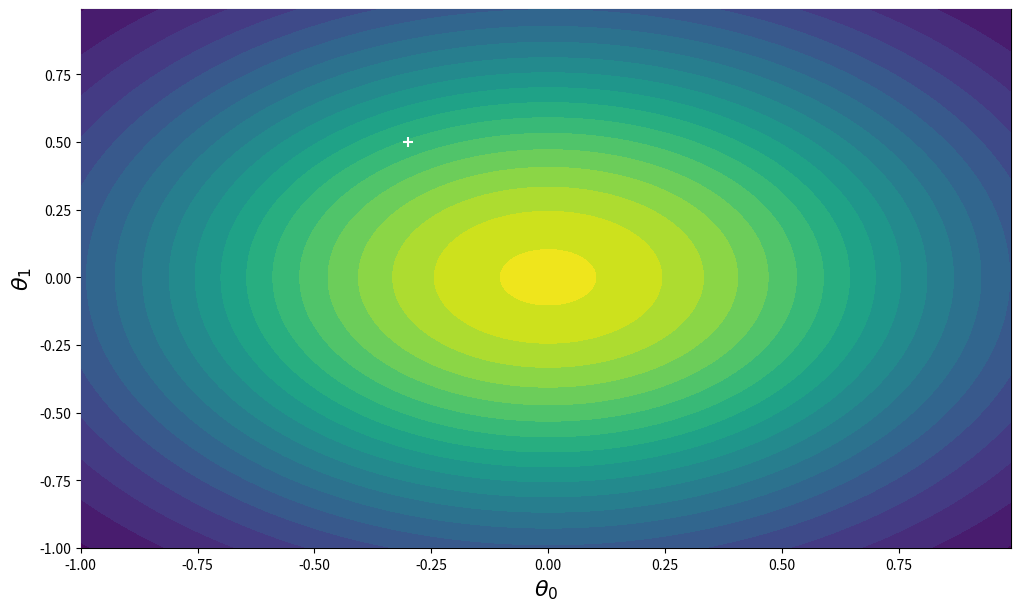
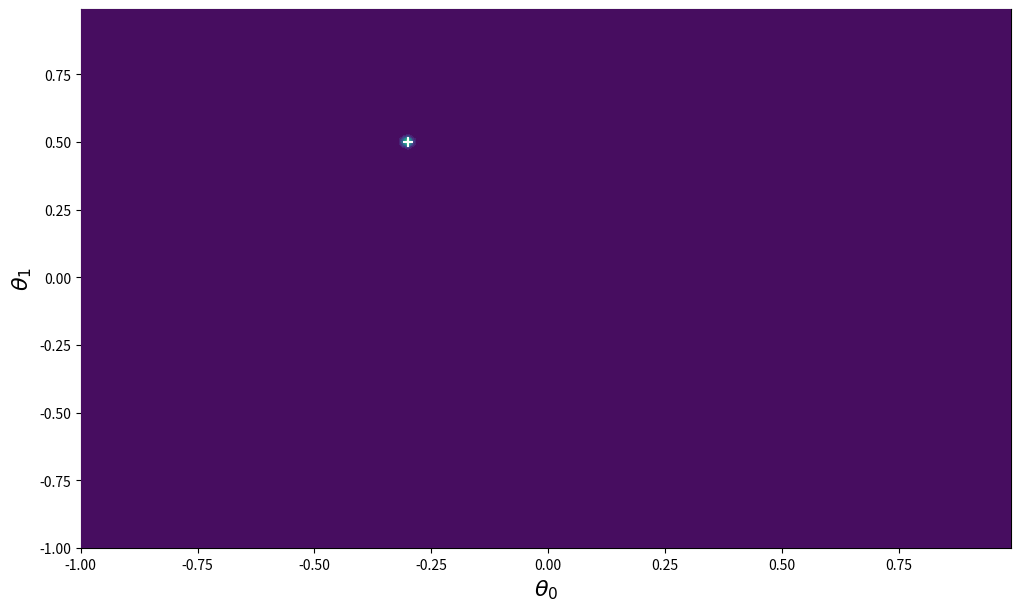

These charts were generated, in order, by the following Python code: (Note: this script raises an exception after producing the figures.)
# -*- coding: utf-8 -*-
"""
Created on Thu Feb  6 09:51:29 2020

[redacted]
"""

# -----------------------------------------------------------------------------
# Imports
# -----------------------------------------------------------------------------

import numpy as np
import matplotlib.pyplot as plt

from scipy.stats import multivariate_normal as mv_norm


# -----------------------------------------------------------------------------
# Class BayesRegression
# -----------------------------------------------------------------------------

class BayesRegression():
    """
    Class BayesRegression.     
    """
    
    def __init__(self, alpha=2.0, beta=20.0, poly=True):
        """
        Constructor.
        
        :param alpha:           precison parameter for prior distribution
        :param beta:            precision parameter for noise
        :param poly:            flag indicating whether to use
                                    polynomial basis functions
        """
        self.m = 4 if poly else 2
        self.poly = poly
        # create mean and covariance matrix
        m0 = np.zeros(self.m)
        S0 = 1 / alpha * np.identity(self.m)
    
        # set prior distribution
        self.prior = mv_norm(mean=m0, cov=S0)
        # reshape to column vector
        self.m0 = m0.reshape(m0.shape + (1,))
        self.S0 = S0
        self.beta = beta
        
        # set posterior distribution
        self.mn = self.m0
        self.Sn = self.S0
        self.posterior = self.prior
        
        
    def fit(self, X, y):
        """
        Fits the regression model to the data
        by updating the mean and the covariance of the posterior distribution.
        
        :param X:               training data (features)
        :param y:               training data (labels)
        """
        # convert labels to column vector
        y = y.reshape(y.shape + (1,))
        Phi = self.__phi(X)
        
        # update covariance matrix for posterior distribution
        self.Sn = np.linalg.inv(
            np.linalg.inv(self.S0) + self.beta * Phi.T @ Phi
        )
        
        # update mean of posterior distribution
        self.mn = self.Sn @ (
            np.linalg.inv(self.S0) @ self.m0 + self.beta * Phi.T @ y
        )
        
        self.posterior = mv_norm(mean=self.mn.flatten(), cov=self.Sn)
        
        
    def predict(self, X):
        """
        Predicts the label of unseen data.
        
        :param X:               unseen data (features)
        :return:                labels for unseen data
        """
        return (self.__phi(X) @ self.mn).squeeze()
        
        
    def __phi(self, X):
        """
        Calculates the design matrix.
        Here: Appends constant one-column.

        :param X:               original features
        :return:                augmented features (with one-column)
        """
        X = X.squeeze()
        phi = np.ones((len(X), self.m))
        phi[:, 1] = X
        if self.poly:
            phi[:, 2] = X**2
            phi[:, 3] = X**3
        
        return phi

    
    def __std_dev(self, X):
        """
        Calculates the limit which is 'stdevs' standard deviations
        away from the mean at a given value of x.
        
        :param X:               x-axis values
        :return:                prediction limit
        """
        n = len(X)
        Phi = self.__phi(X).T.reshape((self.m, 1, n))
        
        predictions = []
        
        for idx in range(n):
            phi = Phi[:, :, idx]
            sig = 1 / self.beta + phi.T @ self.Sn @ phi
            predictions.append((np.sqrt(sig)).flatten())
            
        return np.concatenate(predictions)
    
    
    def plot_posterior(self, x1_grid, x2_grid, real_params=[]):
        """
        Generates a contour plot of the probability distribution.
        ONLY WORKS FOR POLY=FALSE!
        
        :param x1_grid:         grid of x1-values
        :param x2_grid:         grid of x2-values
        :param real_params:     real parameters of function
        """
        pos = np.empty(x1_grid.shape + (2,))
        pos[:, :, 0] = x1_grid
        pos[:, :, 1] = x2_grid
        
        fig, ax = plt.subplots(figsize=(12.00, 7.00))
        
        plt.contourf(x1_grid, x2_grid, self.posterior.pdf(pos), 20, zorder=5)
        plt.xlabel(r"$\theta_0$", fontsize=16)
        plt.ylabel(r"$\theta_1$", fontsize=16)
        
        if real_params:
            plt.scatter(real_params[0], real_params[1],
                marker="+", c="white", s=60, zorder=10)
        
        plt.show()
    
    
    def plot(self, X, y, real_params=None, samples=None, std_devs=None):
        """
        A helper function to plot the noisy data, the true function, 
        and optionally a set of lines sampled from the
        posterior distribution of parameters.
        
        :param X:               training data (features)
        :param y:               training data (labels)
        :param real_params:     vector of real parameters
        :param samples:         number of draws from posterior distribution
        :param std_devs:        standard deviation for limits
        """
        fig, ax = plt.subplots(figsize=(12.00, 7.00))
        # axis labels
        plt.xlabel("x")
        plt.ylabel("y")
        # axis limits
        xmin = X.min() - 0.50
        xmax = X.max() + 0.50
        ax.set_xlim((xmin, xmax))
        ax.set_ylim((y.min() - 0.50, y.max() + 0.50))
        
        # draw major grid
        ax.grid(b=True, which="major", color="gray", \
            linestyle="--", zorder=5)
        
        # make scatter plot
        plt.scatter(X, y, alpha=0.8, edgecolors="k")
        
        # plot true function
        if real_params:
            plt.plot([xmin, xmax],
                real_function(np.array([xmin, xmax]), real_params[0], real_params[1], 0),
                "r"
            )

        # draw samples from posterior distribution and plot
        if samples:
            for weight in self.posterior.rvs(samples): 
                plt.plot([xmin, xmax],
                    real_function(np.array([xmin, xmax]), weight[0], weight[1], 0),
                    "black")
                
        # plot standard deviations
        if std_devs:
            x_range = np.linspace(X.min() - 0.50, X.max() + 0.50, 100)
            # get mean prediction
            mean = self.predict(x_range)
            # get sigma
            sigma = self.__std_dev(x_range)
            
            # plot standard deviation
            y_upper = mean + std_devs * sigma
            y_lower = mean - std_devs * sigma
            plt.fill_between(x_range, y_lower, y_upper, color="b", alpha=0.2)
            plt.plot(x_range, y_upper, "--", c="blue", linewidth=2.0)
            plt.plot(x_range, y_lower, "--", c="blue", linewidth=2.0)
            
            plt.plot(x_range, mean, c="black", linewidth=2.0)
            
        plt.show()
            
            
# -----------------------------------------------------------------------------
# Functions
# -----------------------------------------------------------------------------
        
def real_function(X, theta_0, theta_1, noise_sigma):
    """
    Evaluates the real function.
    
    :param X:           x-values
    :param theta_0:     y-intercept
    :param theta_1:     slope
    :param noise_sigma: standard deviation of noise
    :return:            y-value
    """
    n = len(X)
    if noise_sigma == 0:
        # recovers the true function
        return theta_0 + theta_1 * X
    else:
        return theta_0 + theta_1 * X + np.random.normal(0, noise_sigma, n)
    
    
# -----------------------------------------------------------------------------
# Main
# -----------------------------------------------------------------------------
        
if __name__ == "__main__":
    """
    Main function.
    """
    np.random.seed(20)
    
    # real function parameters
    theta_0 = -0.3
    theta_1 = 0.5
    noise_sigma = 0.2
    beta = 1 / noise_sigma**2
    
    # generate input features from uniform distribution
    # and labels
    X = np.random.uniform(-1, 1, 1000)
    y = real_function(X, theta_0, theta_1, noise_sigma)
    
    # create regressor object
    poly = False
    reg = BayesRegression(alpha=2.0, beta=beta, poly=poly)
    
    # creates a scatter plot of the data and
    # the true function
#    reg.plot(X, y, real_params=[theta_0, theta_1])
    
    # create mesh-grid
    x_grid, y_grid = np.mgrid[-1:1:0.01, -1:1:0.01]
    # plot the prior distribution (without having seen any data points)
    if not poly:
        reg.plot_posterior(x_grid, y_grid, real_params=[theta_0, theta_1])
    
    # fit model based on the first n data points
    # (updates the posterior distribution accordingly)
    n = 1000
    reg.fit(X[0:n], y[0:n])
    if not poly:
        reg.plot_posterior(x_grid, y_grid, real_params=[theta_0, theta_1])
    # plot some samples from the posterior distribution
    if not poly:
        reg.plot(X[0:n], y[0:n], real_params=[theta_0, theta_1], samples=5)
    # plot mean and standard deviations
    reg.plot(X[0:n], y[0:n], real_params=[theta_0, theta_1], std_devs=1)
